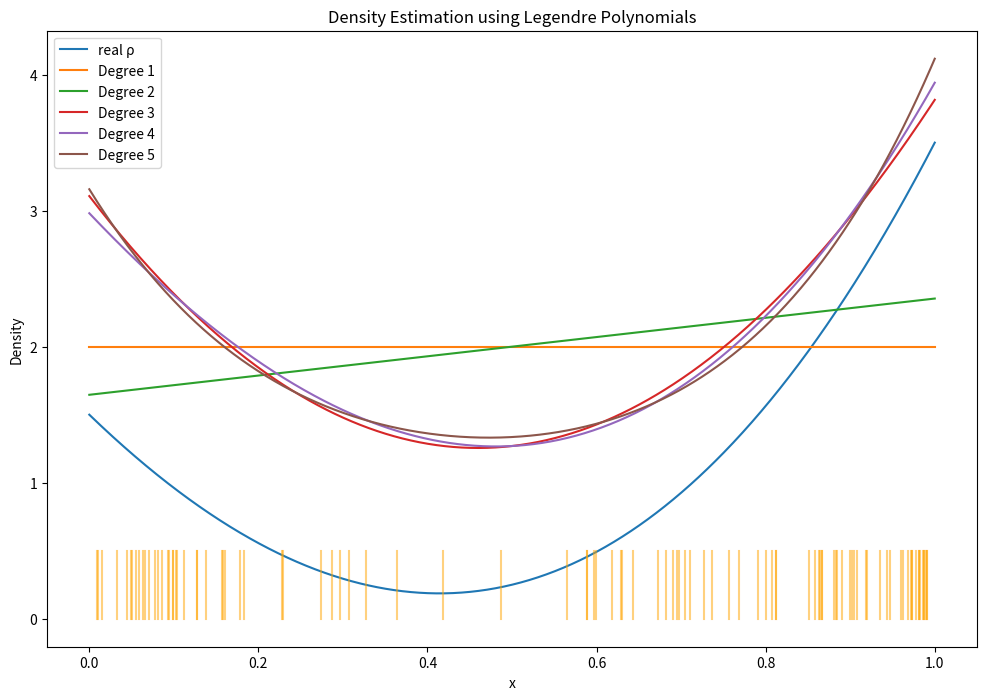

Write Python code to recreate this figure.
import numpy as np
from scipy import special, integrate
import matplotlib.pyplot as plt
from scipy.interpolate import interp1d

# Parameters
pts = 100  # Number of generated points (samples)
mm = 5     # Maximum polynomial degree for density estimation

# Define the true density function ρ(x)
# This represents our assumed density function on the interval [0,1]
def rho(x):
    return 2 * x**3 + 6 * (x - 0.5)**2  # ρ(x) must be nonnegative and integrate to 1

# Generate sample points using the CDF
def generate_samples(pts):
    x_vals = np.linspace(0, 1, 1001)  # Create an array of values from 0 to 1
    # Calculate the CDF using numerical integration of the density function
    # CDF(x) = ∫ρ(t)dt from [0,x]
    cdf_vals = [integrate.quad(rho, 0, y)[0] for y in x_vals]
    # Interpolate the CDF to find the inverse CDF (for sampling)
    inverse_cdf = interp1d(cdf_vals, x_vals)
    # Generate uniform random samples between 0 and 1
    uniform_samples = np.random.uniform(0, 1, pts)
    # Transform the uniform samples to the distribution defined by the CDF
    return inverse_cdf(uniform_samples)

# Generate orthonormal basis using Legendre polynomials
def legendre_basis(x, m):
    # Transform x from [0,1] to [-1,1] for Legendre polynomial evaluation
    x_transformed = 2 * x - 1
    # Calculate the m-th Legendre polynomial and normalize
    return special.eval_legendre(m, x_transformed) * np.sqrt(2 * m + 1)

# Main computation
dt = generate_samples(pts)  # Generate sample points from the true density

# Calculate coefficients a_m, which are the averages of the basis functions over the samples
a = np.zeros(mm)  # Array to store the coefficients
x_continuous = np.linspace(0, 1, 1000)  # Create a continuous range for plotting
for m in range(mm):
    # Calculate the mean of the m-th Legendre polynomial evaluated at the sample points
    a[m] = np.mean([legendre_basis(x, m) for x in dt])

# Calculate estimated densities based on the coefficients and the basis functions
rhos = [rho(x_continuous)]  # Start with the true density
for m in range(1, mm + 1):
    density = np.ones_like(x_continuous)  # Initialize density array
    # Combine contributions from the basis functions weighted by their coefficients
    for j in range(m):
        density += a[j] * legendre_basis(x_continuous, j)
    rhos.append(density)  # Append the estimated density for this degree

# Plotting
plt.figure(figsize=(12, 8))
# Plot the true density and estimated densities separately
for i, density in enumerate(rhos):
    label = "real ρ" if i == 0 else f"Degree {i}"
    plt.plot(x_continuous, density, label=label)

# Plot sample points as vertical lines
for point in dt:
    plt.plot([point, point], [0, 0.5], color='orange', alpha=0.5)  # Sample points in orange

plt.legend()
plt.xlabel('x')
plt.ylabel('Density')
plt.title('Density Estimation using Legendre Polynomials')
plt.show()